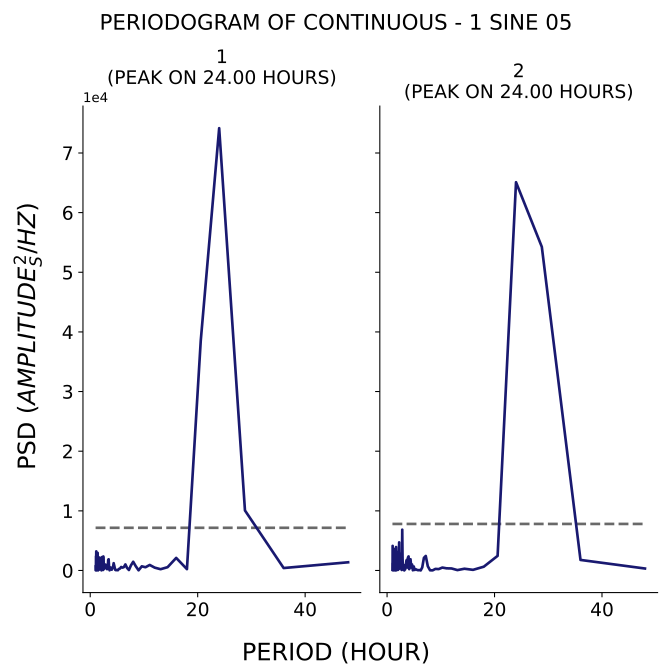

Data behind this chart, as committed beside it:
test, period, psd
1, 48.0, 1374
1, 36.0, 409.5
1, 28.8, 10061
1, 24.0, 74155
1, 20.57, 38527
1, 18.0, 226.4
1, 16.0, 2106
1, 14.4, 553.4
1, 13.09, 213.6
1, 12.0, 476.8
1, 11.08, 927.1
1, 10.29, 541.6
1, 9.6, 696.9
1, 9.0, 28.97
1, 8.471, 725.1
1, 8.0, 1462
1, 7.579, 856.2
1, 7.2, 80.27
1, 6.857, 425.6
1, 6.545, 1015
1, 6.261, 562
1, 6.0, 478.7
1, 5.76, 582
1, 5.538, 318.5
1, 5.333, 255.3
1, 5.143, 39.27
1, 4.966, 83.43
1, 4.8, 40.55
1, 4.645, 117
1, 4.5, 678.4
1, 4.364, 1222
1, 4.235, 527.6
1, 4.114, 374.1
1, 4.0, 129.8
1, 3.892, 201.2
1, 3.789, 511.4
1, 3.692, 447
1, 3.6, 31.67
1, 3.512, 508.4
1, 3.429, 1876
1, 3.349, 1785
1, 3.273, 576.2
1, 3.2, 597
1, 3.13, 218
1, 3.064, 684.1
1, 3.0, 728.8
1, 2.939, 864
1, 2.88, 957.5
1, 2.824, 574.8
1, 2.769, 1005
1, 2.717, 397.4
1, 2.667, 850.4
1, 2.618, 299.5
1, 2.571, 252.7
1, 2.526, 327.6
1, 2.483, 2218
1, 2.441, 2348
1, 2.4, 88.07
1, 2.361, 114.9
1, 2.323, 2280
... 224 more rows
